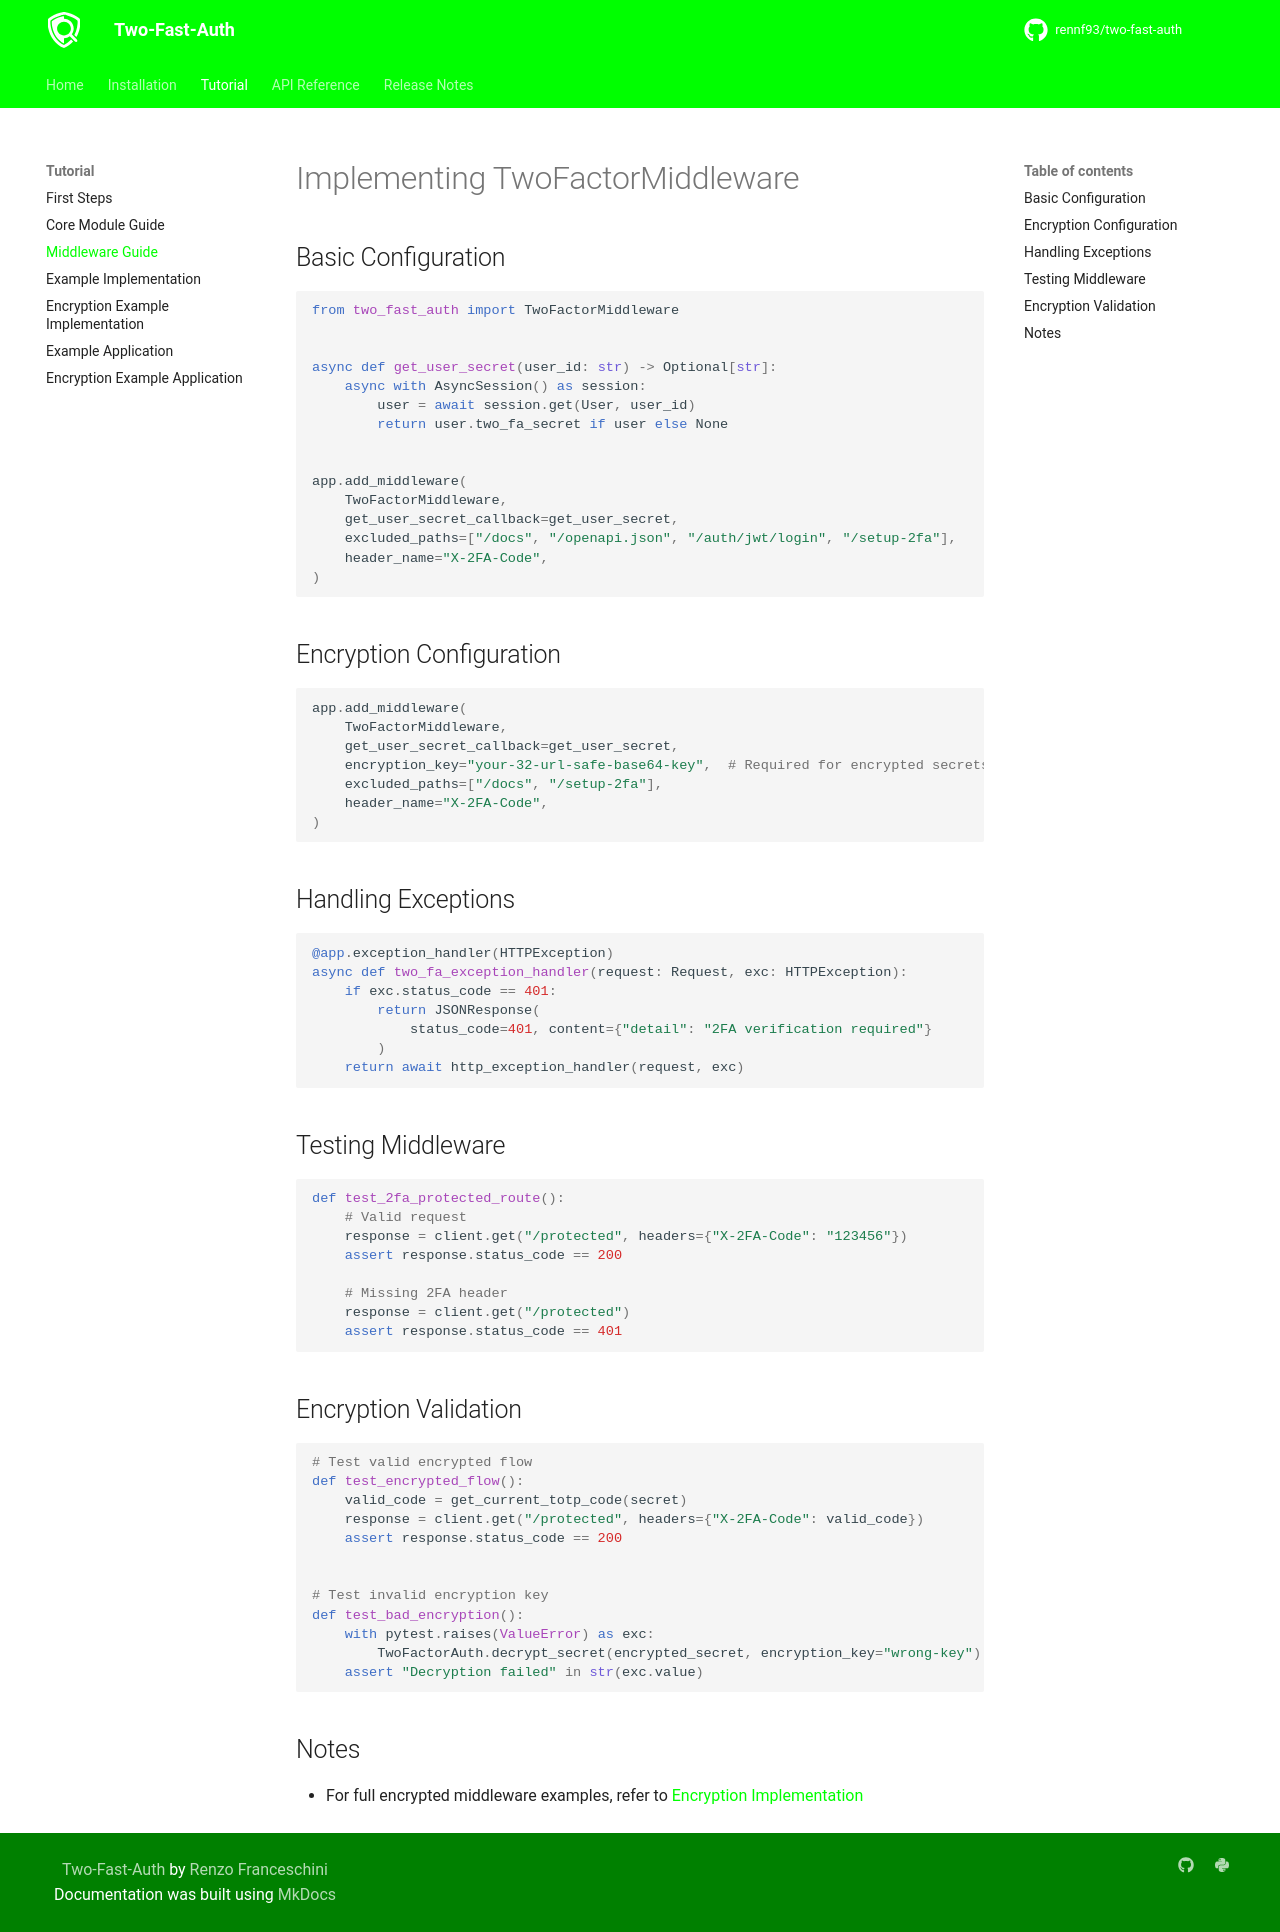

repository: rennf93/two-fast-auth · page: 1.1.0/tutorial/two-factor-middleware/index.html · generator: mkdocs

---
title: Implementing TwoFactorMiddleware - Two-Fast-Auth
description: Learn how to implement TwoFactorMiddleware in your FastAPI application using Two-Fast-Auth
keywords: two-fast-auth two-factor-middleware, fastapi 2fa middleware, fastapi 2fa setup
---

# Implementing TwoFactorMiddleware

## Basic Configuration
```python
from two_fast_auth import TwoFactorMiddleware


async def get_user_secret(user_id: str) -> Optional[str]:
    async with AsyncSession() as session:
        user = await session.get(User, user_id)
        return user.two_fa_secret if user else None


app.add_middleware(
    TwoFactorMiddleware,
    get_user_secret_callback=get_user_secret,
    excluded_paths=["/docs", "/openapi.json", "/auth/jwt/login", "/setup-2fa"],
    header_name="X-2FA-Code",
)
```

## Encryption Configuration
```python
app.add_middleware(
    TwoFactorMiddleware,
    get_user_secret_callback=get_user_secret,
    encryption_key="your-32-url-safe-base64-key",  # Required for encrypted secrets
    excluded_paths=["/docs", "/setup-2fa"],
    header_name="X-2FA-Code",
)
```

## Handling Exceptions
```python
@app.exception_handler(HTTPException)
async def two_fa_exception_handler(request: Request, exc: HTTPException):
    if exc.status_code == 401:
        return JSONResponse(
            status_code=401, content={"detail": "2FA verification required"}
        )
    return await http_exception_handler(request, exc)
```

## Testing Middleware
```python
def test_2fa_protected_route():
    # Valid request
    response = client.get("/protected", headers={"X-2FA-Code": "123456"})
    assert response.status_code == 200

    # Missing 2FA header
    response = client.get("/protected")
    assert response.status_code == 401
```

## Encryption Validation
```python
# Test valid encrypted flow
def test_encrypted_flow():
    valid_code = get_current_totp_code(secret)
    response = client.get("/protected", headers={"X-2FA-Code": valid_code})
    assert response.status_code == 200


# Test invalid encryption key
def test_bad_encryption():
    with pytest.raises(ValueError) as exc:
        TwoFactorAuth.decrypt_secret(encrypted_secret, encryption_key="wrong-key")
    assert "Decryption failed" in str(exc.value)
```

## Notes
- For full encrypted middleware examples, refer to [Encryption Implementation](../tutorial/example_implementation_encryption.md)
